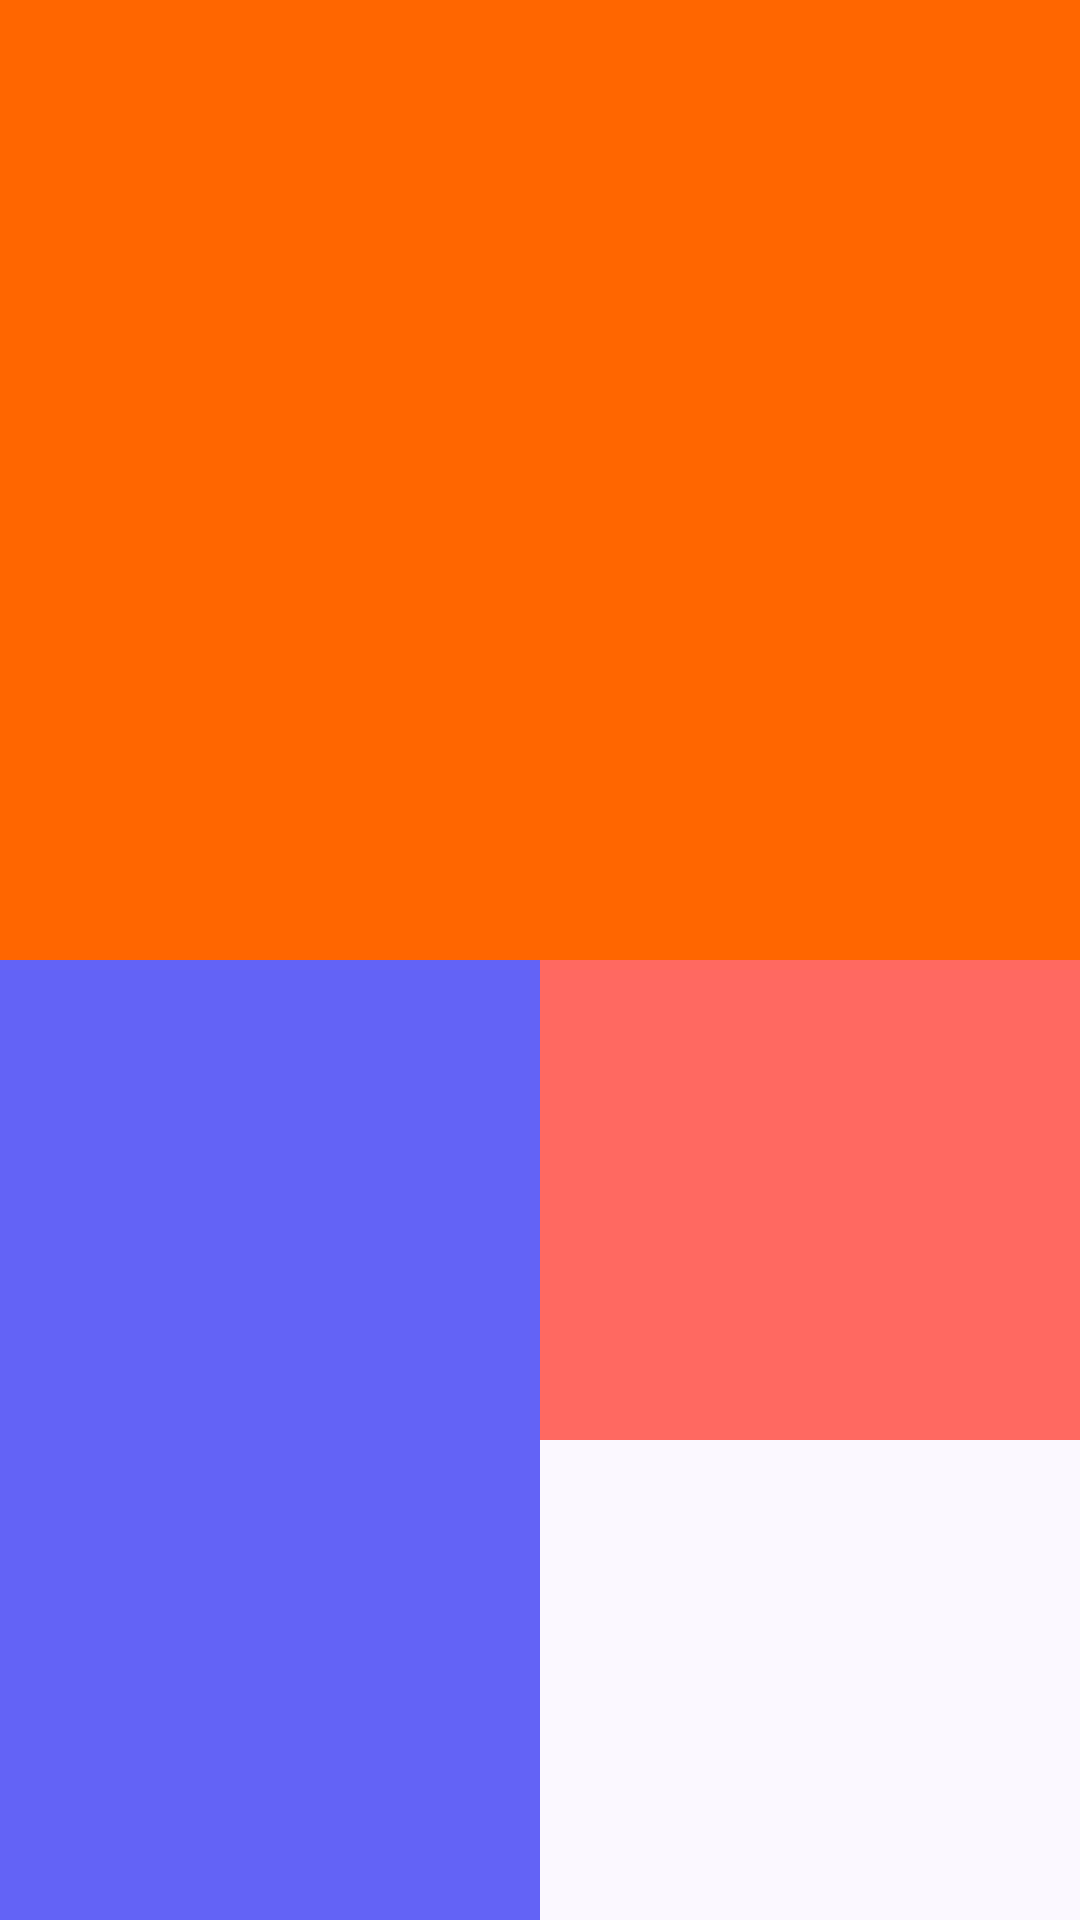

Here is an Android app screen rendered from its layout file. Give the layout XML and the strings, colors and styles it references.
<!-- AndroidManifest.xml: application theme Theme.AdfProfe -->
<!-- res/layout/activity_cuadros.xml -->
<?xml version="1.0" encoding="utf-8"?>
<LinearLayout xmlns:android="http://schemas.android.com/apk/res/android"
    xmlns:app="http://schemas.android.com/apk/res-auto"
    xmlns:tools="http://schemas.android.com/tools"
    android:id="@+id/main"
    android:layout_width="match_parent"
    android:layout_height="match_parent"
    android:orientation="vertical"
    tools:context=".CuadrosActivity">

    <LinearLayout
        android:id="@+id/caja1"
        android:layout_width="match_parent"
        android:layout_height="0px"
        android:layout_weight="50"
        android:background="@color/minaranja"
        android:orientation="vertical"
        android:onClick="dibujaTextView">

    </LinearLayout>

    <LinearLayout
        android:id="@+id/caja2"

        android:layout_width="match_parent"
        android:layout_height="0px"
        android:layout_weight="50"
        android:orientation="horizontal">

        <LinearLayout
            android:id="@+id/caja3"
            android:layout_width="0px"
            android:layout_height="match_parent"
            android:layout_weight="50"
            android:background="@color/miazul"
            android:orientation="horizontal"></LinearLayout>

        <LinearLayout
            android:id="@+id/caja4"
            android:layout_width="0px"
            android:layout_height="match_parent"
            android:layout_weight="50"
            android:orientation="vertical">

            <LinearLayout
                android:layout_width="match_parent"
                android:layout_height="0px"
                android:layout_weight="2"
                android:background="@color/mirojo"></LinearLayout>

            <LinearLayout
                android:layout_width="match_parent"

                android:layout_height="0px"
                android:layout_weight="2"></LinearLayout>

        </LinearLayout>

    </LinearLayout>


</LinearLayout>
<!-- resources referenced by this layout -->
<resources>
  <color name="miazul">#6363F6</color>
  <color name="minaranja">#FF6600</color>
  <color name="mirojo">#FF6961</color>
  <style name="Theme.AdfProfe" parent="AppTheme" />
  <color name="md_theme_primary">#555A92</color>
  <color name="md_theme_onPrimary">#FFFFFF</color>
  <color name="md_theme_primaryContainer">#E0E0FF</color>
  <color name="md_theme_onPrimaryContainer">#3D4279</color>
  <color name="md_theme_secondary">#555A92</color>
  <color name="md_theme_onSecondary">#FFFFFF</color>
  <color name="md_theme_secondaryContainer">#E0E0FF</color>
  <color name="md_theme_onSecondaryContainer">#3D4279</color>
  <color name="md_theme_tertiary">#844C73</color>
  <color name="md_theme_onTertiary">#FFFFFF</color>
  <color name="md_theme_tertiaryContainer">#FFD7EF</color>
  <color name="md_theme_onTertiaryContainer">#69355B</color>
  <color name="md_theme_error">#904A43</color>
  <color name="md_theme_onError">#FFFFFF</color>
  <color name="md_theme_errorContainer">#FFDAD6</color>
  <color name="md_theme_onErrorContainer">#73332D</color>
  <color name="md_theme_background">#FBF8FF</color>
  <color name="md_theme_onBackground">#1B1B21</color>
  <color name="md_theme_surface">#FBF8FF</color>
  <color name="md_theme_onSurface">#1B1B21</color>
  <color name="md_theme_surfaceVariant">#E3E1EC</color>
  <color name="md_theme_onSurfaceVariant">#46464F</color>
  <color name="md_theme_outline">#777680</color>
  <color name="md_theme_outlineVariant">#C7C5D0</color>
  <color name="md_theme_inverseSurface">#303036</color>
  <color name="md_theme_inverseOnSurface">#F2EFF7</color>
  <color name="md_theme_inversePrimary">#BEC2FF</color>
  <color name="md_theme_primaryFixed">#E0E0FF</color>
  <color name="md_theme_onPrimaryFixed">#10144B</color>
  <color name="md_theme_primaryFixedDim">#BEC2FF</color>
  <color name="md_theme_onPrimaryFixedVariant">#3D4279</color>
  <color name="md_theme_secondaryFixed">#E0E0FF</color>
  <color name="md_theme_onSecondaryFixed">#10144B</color>
  <color name="md_theme_secondaryFixedDim">#BEC2FF</color>
  <color name="md_theme_onSecondaryFixedVariant">#3D4279</color>
  <color name="md_theme_tertiaryFixed">#FFD7EF</color>
  <color name="md_theme_onTertiaryFixed">#36072D</color>
  <color name="md_theme_tertiaryFixedDim">#F6B2DF</color>
  <color name="md_theme_onTertiaryFixedVariant">#69355B</color>
  <color name="md_theme_surfaceDim">#DBD9E0</color>
  <color name="md_theme_surfaceBright">#FBF8FF</color>
  <color name="md_theme_surfaceContainerLowest">#FFFFFF</color>
  <color name="md_theme_surfaceContainerLow">#F5F2FA</color>
  <color name="md_theme_surfaceContainer">#EFEDF4</color>
  <color name="md_theme_surfaceContainerHigh">#EAE7EF</color>
  <color name="md_theme_surfaceContainerHighest">#E4E1E9</color>
</resources>
